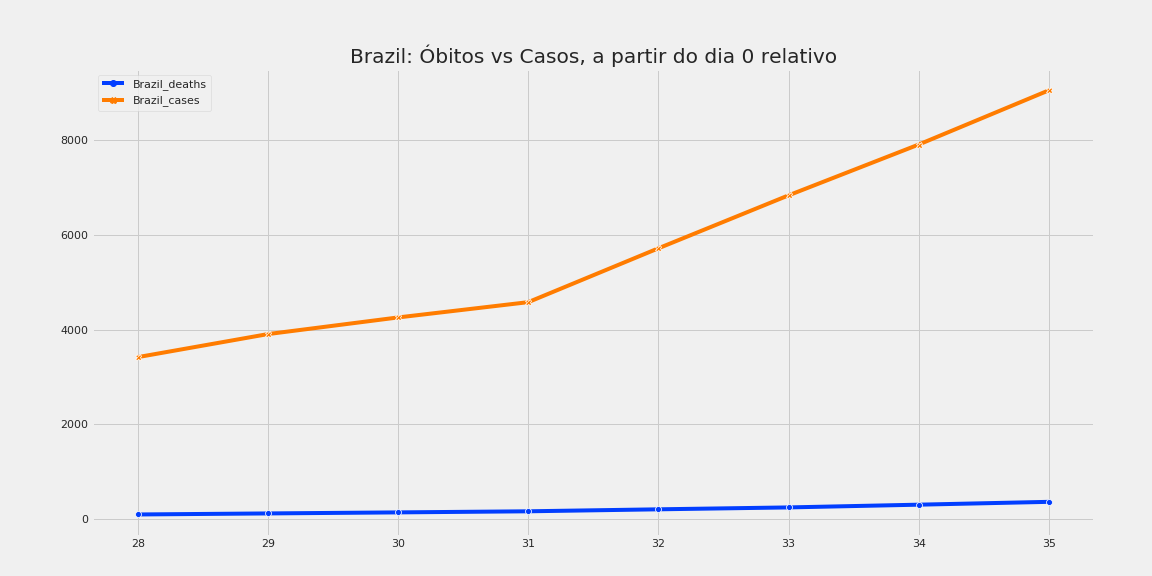

Source data for this figure (header and first rows):
, Brazil_deaths, Brazil_cases
28, 92.0, 3417
29, 114.0, 3904
30, 136.0, 4256
31, 159.0, 4579
32, 201.0, 5717
33, 241.0, 6836
34, 299.0, 7910
35, 359.0, 9056
